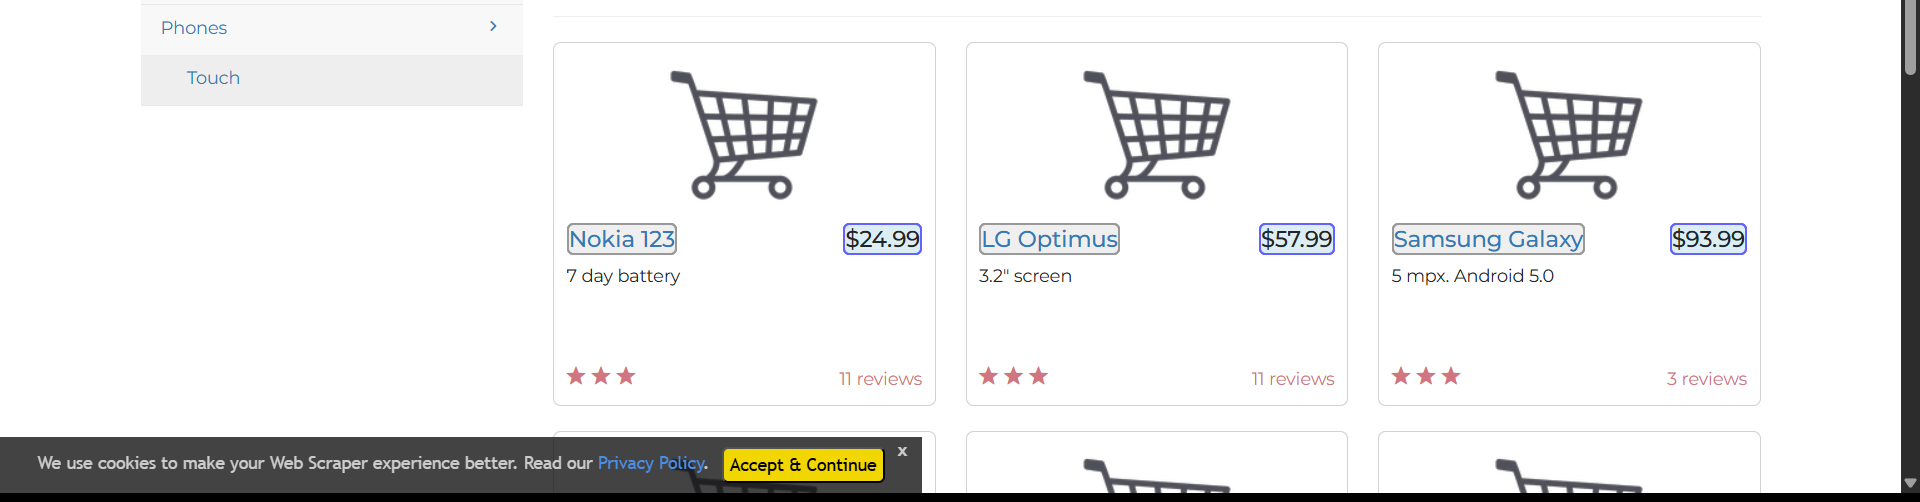
Task: Test Automation Project
Workflow: ValidateInvoiceData

Step 1: get-text from the element in window 'Static | Web Scraper Test Sites' (chrome.exe)
